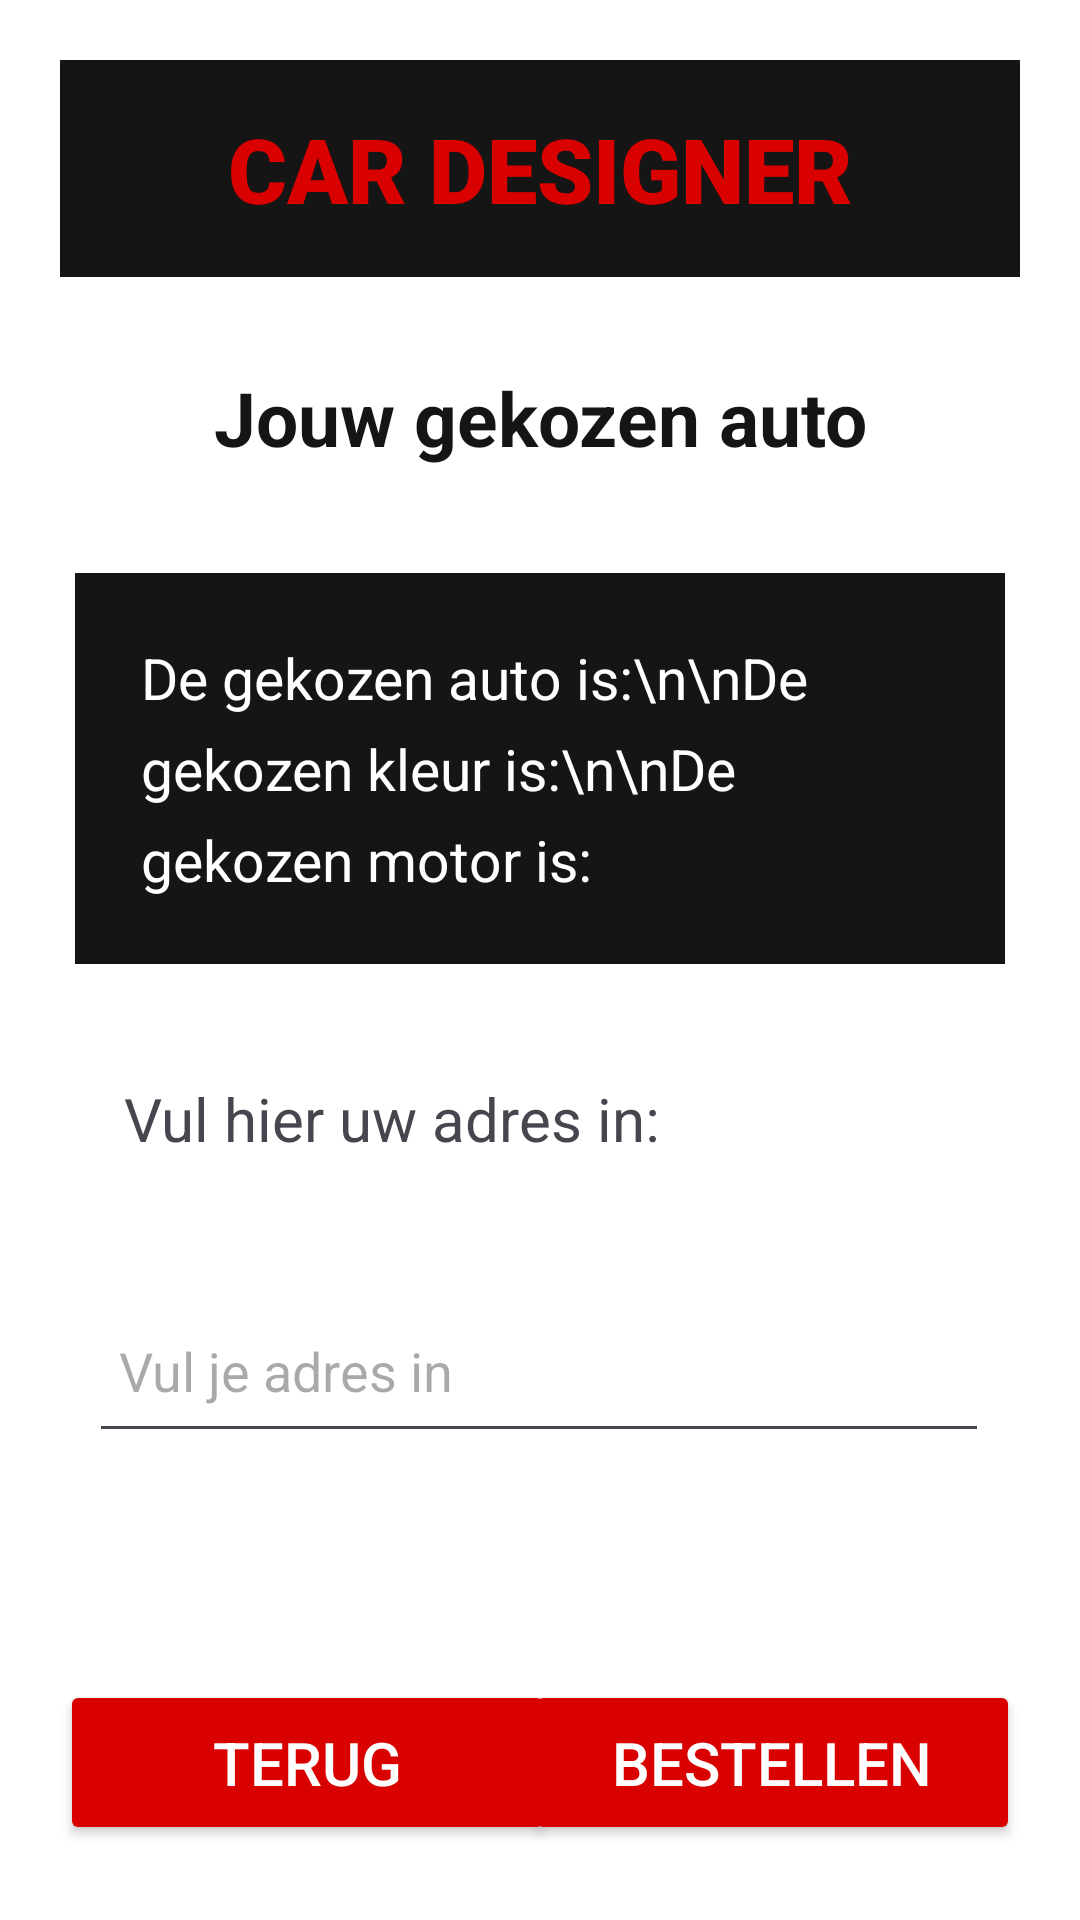

Write the Android layout XML for this screen, with the resource values it uses.
<!-- AndroidManifest.xml: application theme Theme.AndroidAppCarDesigner -->
<!-- res/layout/activity_main4.xml -->
<?xml version="1.0" encoding="utf-8"?>
<androidx.constraintlayout.widget.ConstraintLayout



    xmlns:android="http://schemas.android.com/apk/res/android"
    xmlns:app="http://schemas.android.com/apk/res-auto"
    xmlns:tools="http://schemas.android.com/tools"
    android:id="@+id/main"
    android:layout_width="match_parent"
    android:layout_height="match_parent"
    android:background="#FFFFFF"
    tools:context=".MainActivity3">

    
    <TextView
        android:id="@+id/logoCarDesinger"
        android:layout_width="0dp"
        android:layout_height="wrap_content"
        android:layout_margin="20dp"
        android:background="#151515"
        android:fontFamily="sans-serif-black"
        android:gravity="center"
        android:padding="16dp"
        android:text="CAR DESIGNER"
        android:textColor="#D90000"
        android:textSize="30sp"
        android:textStyle="bold"
        app:layout_constraintTop_toTopOf="parent"
        app:layout_constraintStart_toStartOf="parent"
        app:layout_constraintEnd_toEndOf="parent" />

    
    <TextView
        android:id="@+id/titel"
        android:layout_width="wrap_content"
        android:layout_height="wrap_content"
        android:layout_marginTop="30dp"
        android:text="Jouw gekozen auto"
        android:textColor="#151515"
        android:textSize="25sp"
        android:textStyle="bold"
        app:layout_constraintTop_toBottomOf="@id/logoCarDesinger"
        app:layout_constraintStart_toStartOf="parent"
        app:layout_constraintEnd_toEndOf="parent" />


    <TextView
        android:id="@+id/textViewInfo"
        android:layout_width="0dp"
        android:layout_height="wrap_content"
        android:layout_marginStart="25dp"
        android:layout_marginTop="35dp"
        android:layout_marginEnd="25dp"
        android:background="#151515"
        android:lineSpacingExtra="8dp"
        android:padding="22dp"
        android:text="De gekozen auto is:\n\nDe gekozen kleur is:\n\nDe gekozen motor is:"
        android:textColor="#FFFFFF"
        android:textSize="19sp"
        app:layout_constraintBottom_toBottomOf="parent"
        app:layout_constraintEnd_toEndOf="parent"
        app:layout_constraintHorizontal_bias="0.0"
        app:layout_constraintStart_toStartOf="parent"
        app:layout_constraintTop_toBottomOf="@id/titel"
        app:layout_constraintVertical_bias="0.0" />

    <Button
        android:id="@+id/buttonBestellen"
        android:layout_width="165dp"
        android:layout_height="55dp"
        android:backgroundTint="#D90000"
        android:text="Bestellen"
        android:textColor="#FFFFFF"
        android:textSize="20sp"
        app:layout_constraintBottom_toBottomOf="parent"
        app:layout_constraintEnd_toEndOf="parent"
        android:layout_marginEnd="20dp"
        android:layout_marginBottom="25dp" />

    
    <Button
        android:id="@+id/buttonNaarPagina"
        android:layout_width="165dp"
        android:layout_height="55dp"
        android:backgroundTint="#D90000"
        android:text="Terug"
        android:textColor="#FFFFFF"
        android:textSize="20sp"
        app:layout_constraintBottom_toBottomOf="parent"
        app:layout_constraintStart_toStartOf="parent"
        android:layout_marginStart="20dp"
        android:layout_marginBottom="25dp" />

    <TextView
        android:id="@+id/textView4"
        android:layout_width="206dp"
        android:layout_height="30dp"
        android:text="Vul hier uw adres in:"
        android:textSize="20sp"
        app:layout_constraintBottom_toBottomOf="parent"
        app:layout_constraintEnd_toEndOf="parent"
        app:layout_constraintHorizontal_bias="0.268"
        app:layout_constraintStart_toStartOf="parent"
        app:layout_constraintTop_toTopOf="parent"
        app:layout_constraintVertical_bias="0.589" />

    <EditText
        android:id="@+id/editTextAdres"
        android:layout_width="300dp"
        android:layout_height="55dp"
        android:layout_marginTop="40dp"
        android:hint="Vul je adres in"
        android:inputType="textPostalAddress"
        android:padding="10dp"
        app:layout_constraintBottom_toBottomOf="parent"
        app:layout_constraintEnd_toEndOf="parent"
        app:layout_constraintHorizontal_bias="0.495"
        app:layout_constraintStart_toStartOf="parent"
        app:layout_constraintTop_toBottomOf="@+id/textView4"
        app:layout_constraintVertical_bias="0.0" />

</androidx.constraintlayout.widget.ConstraintLayout>
<!-- resources referenced by this layout -->
<resources>
  <style name="Theme.AndroidAppCarDesigner" parent="Base.Theme.AndroidAppCarDesigner" />
  <style name="Base.Theme.AndroidAppCarDesigner" parent="Theme.Material3.DayNight.NoActionBar">
  
          
          <item name="colorPrimary">#E52525</item>
          <item name="colorPrimaryContainer">#C90000</item>
  
          
          <item name="colorControlActivated">#E52525</item>
          <item name="colorAccent">#E52525</item>
  
          
          <item name="android:statusBarColor">#E52525</item>
  
      </style>
</resources>
